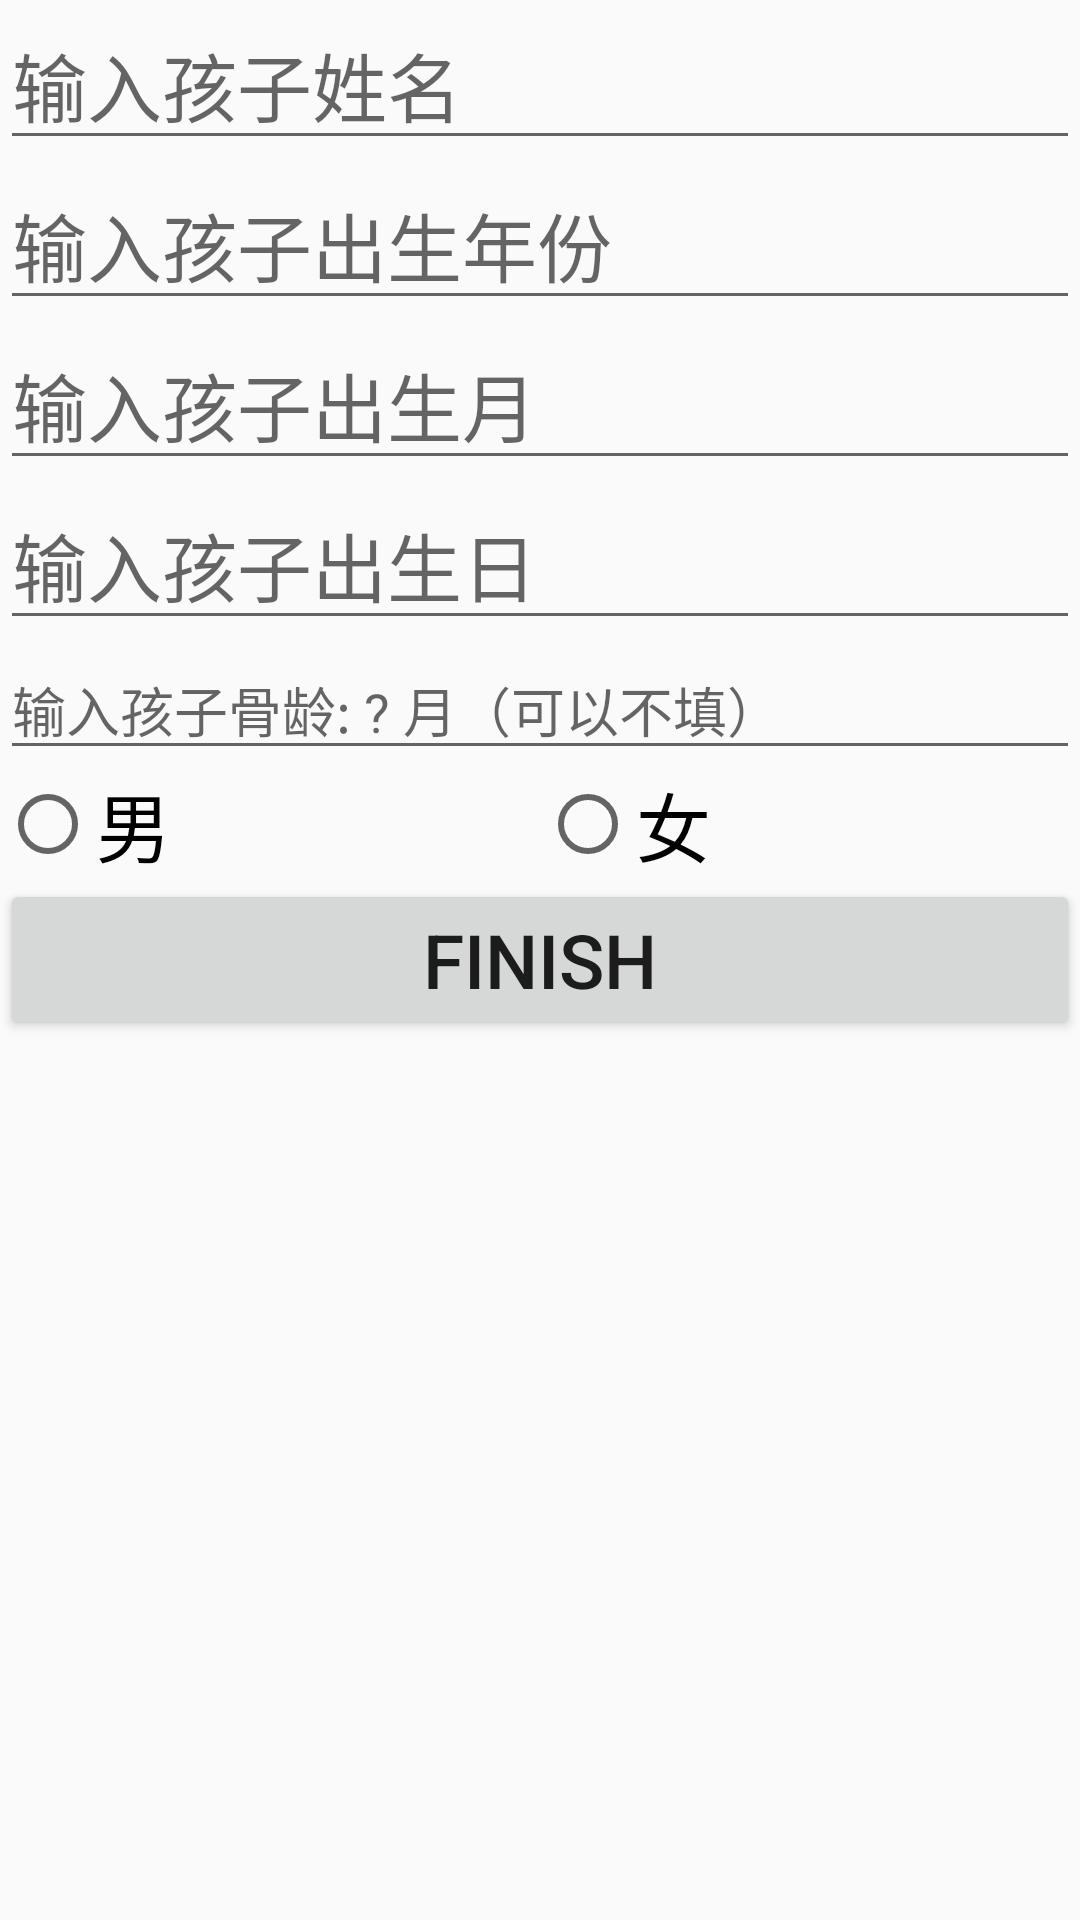

Android layout source for this screen:
<!-- AndroidManifest.xml: application theme AppTheme -->
<!-- res/layout/activity_edit_kids.xml -->
<?xml version="1.0" encoding="utf-8"?>
<LinearLayout xmlns:android="http://schemas.android.com/apk/res/android"
    xmlns:app="http://schemas.android.com/apk/res-auto"
    xmlns:tools="http://schemas.android.com/tools"
    android:layout_width="match_parent"
    android:layout_height="match_parent"

    android:layout_margin="@dimen/activity_vertical_margin"
    tools:context=".Funct.Kid.EditKidsActivity"
    android:orientation="vertical">
    <EditText
        android:id="@+id/kids_name"
        android:layout_width="match_parent"
        android:layout_height="wrap_content"
        android:textSize="25dp"
        android:hint="输入孩子姓名"/>
    <EditText
        android:digits="0123456789"
        android:id="@+id/kids_year"
        android:layout_width="match_parent"
        android:layout_height="wrap_content"
        android:textSize="25dp"
        android:hint="输入孩子出生年份"/>
    <EditText
        android:digits="0123456789"
        android:id="@+id/kids_month"
        android:layout_width="match_parent"
        android:layout_height="wrap_content"
        android:textSize="25dp"
        android:hint="输入孩子出生月"/>
    <EditText
        android:digits="0123456789"
        android:id="@+id/kids_day"
        android:layout_width="match_parent"
        android:layout_height="wrap_content"
        android:textSize="25dp"
        android:hint="输入孩子出生日"/>
    <EditText
        android:id="@+id/Boneage"
        android:digits="0123456789"
        android:layout_width="match_parent"
        android:layout_height="wrap_content"
        android:hint="输入孩子骨龄: ? 月（可以不填）" />

    <RadioGroup
        android:id="@+id/sex_selection"
        android:layout_width="match_parent"
        android:layout_height="wrap_content"
        android:orientation="horizontal">
        <RadioButton
            android:id="@+id/sex_boy"
            android:layout_weight="1"
            android:layout_width="0dp"
            android:text="男"
            android:textSize="25sp"
            android:layout_height="wrap_content">

        </RadioButton>
        <RadioButton
            android:id="@+id/sex_girl"
            android:layout_weight="1"
            android:layout_width="0dp"
            android:text="女"
            android:textSize="25sp"
            android:layout_height="wrap_content">

        </RadioButton>
    </RadioGroup>
    <Button
        android:id="@+id/Edit_Finish"
        android:layout_width="match_parent"
        android:layout_height="wrap_content"
        android:textSize="25dp"
        android:text="Finish"/>

</LinearLayout>
<!-- resources referenced by this layout -->
<resources>
  <style name="AppTheme" parent="Theme.AppCompat.Light.NoActionBar">
          
          <item name="windowNoTitle">true</item>
          <item name="android:windowFullscreen">true</item>
          <item name="colorPrimary">@color/colorPrimary</item>
          <item name="colorPrimaryDark">@color/colorPrimaryDark</item>
          <item name="colorAccent">@color/colorAccent</item>
      </style>
  <color name="colorPrimary">#757575</color>
  <color name="colorPrimaryDark">#99214B</color>
  <color name="colorAccent">#D81B60</color>
</resources>
